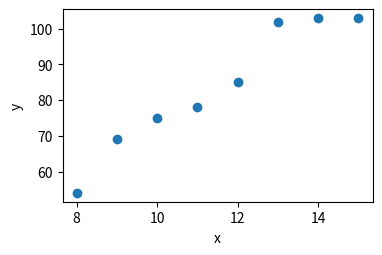

Source code (Python):
import matplotlib.pyplot as plt

# Data
x = [8, 9, 10, 11, 12, 13, 14, 15]
y = [54, 69, 75, 78, 85, 102, 103, 103]

# Plotting the scatter plot
plt.figure(figsize=(4, 2.5))
plt.scatter(x, y)
plt.xlabel('x')
plt.ylabel('y')
plt.savefig('02.3_points.png')
plt.show()
